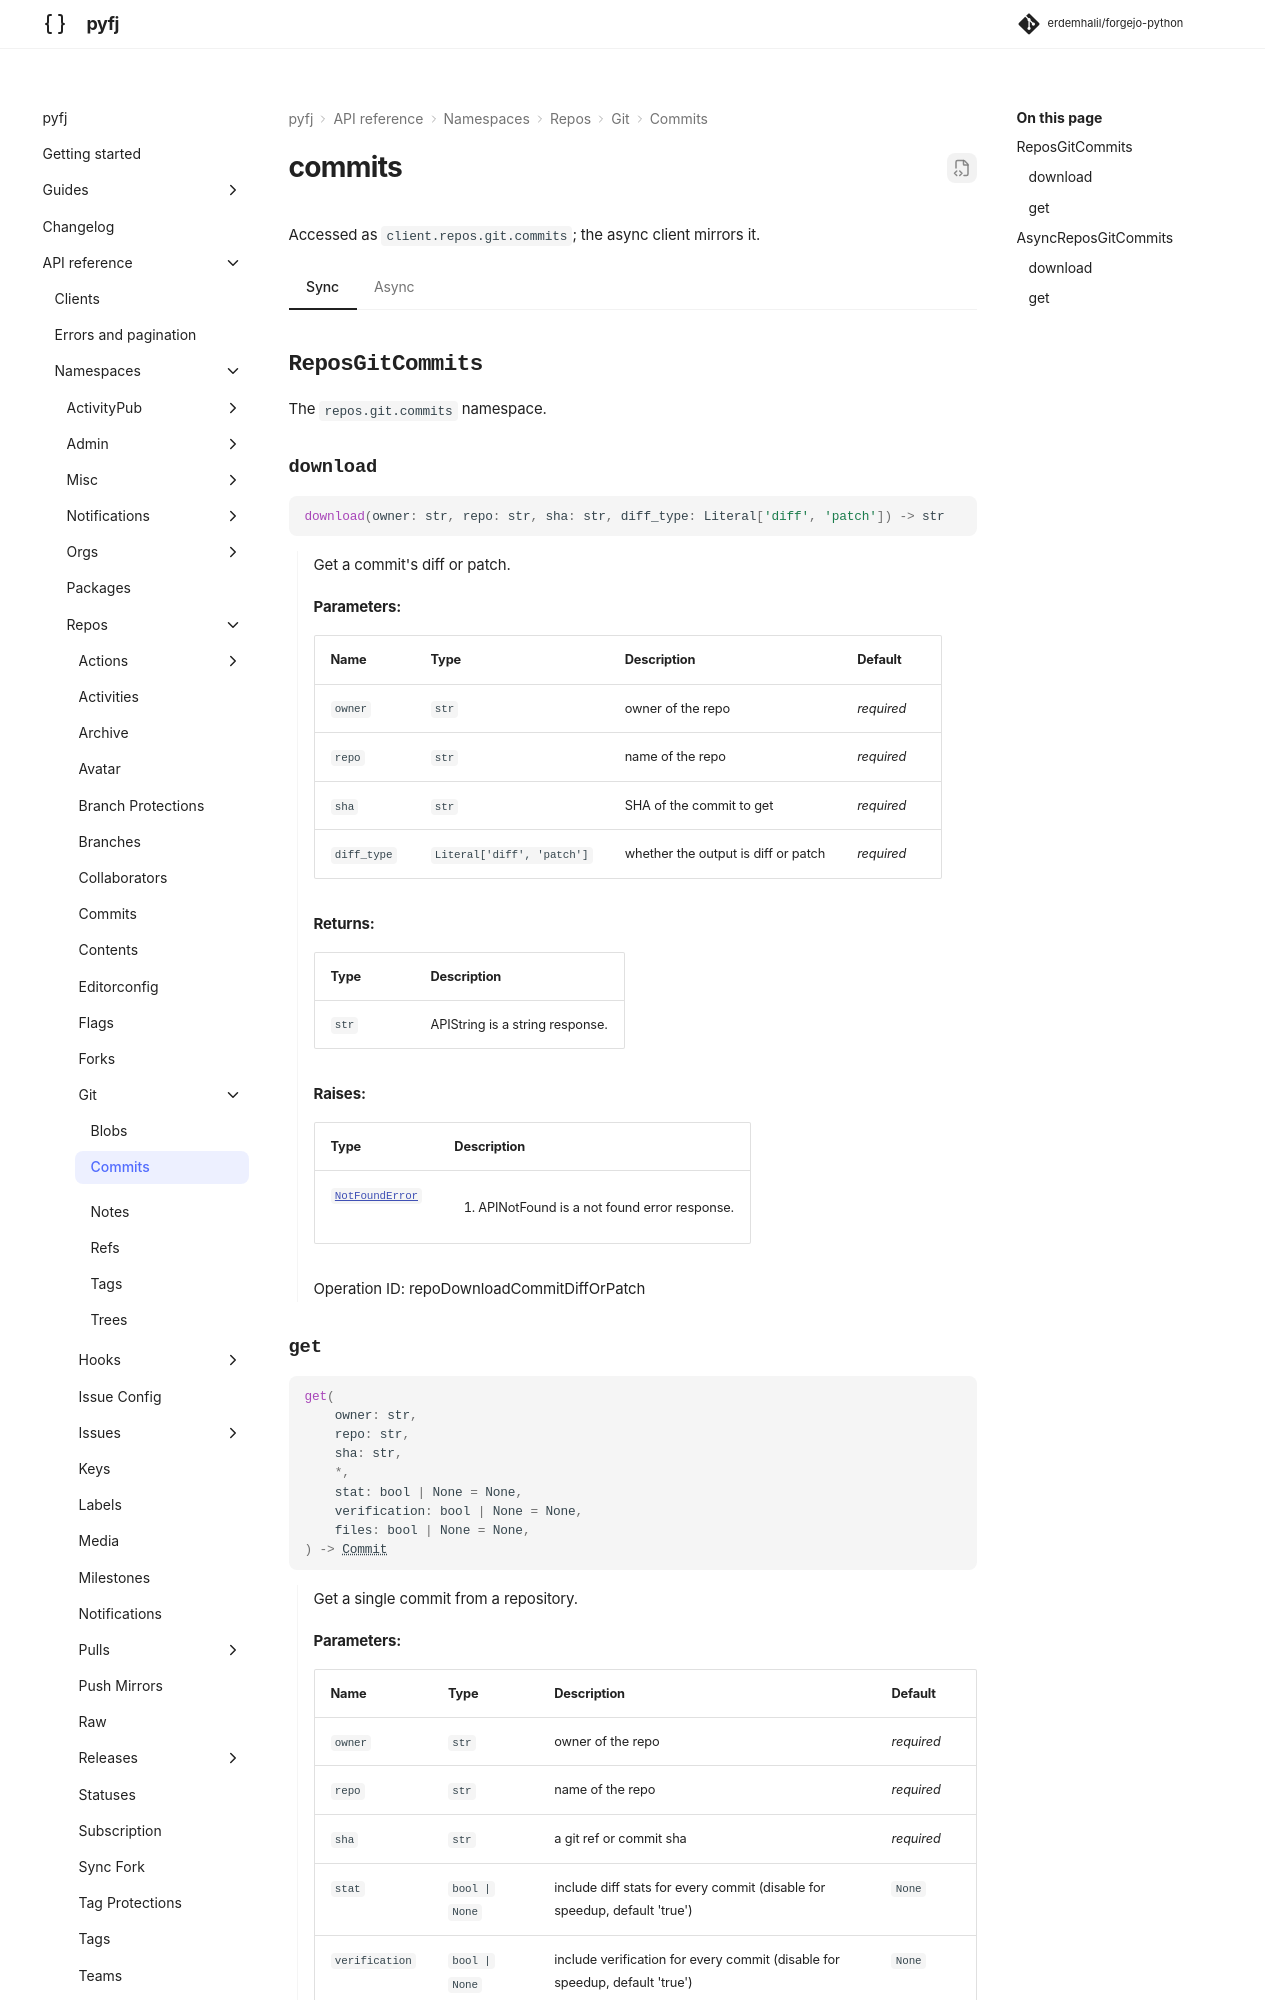

repository: erdemhalil/forgejo-python · page: dev/reference/namespaces/repos/git/commits/index.html · generator: mkdocs

---
title: "repos.git.commits"
description: "API reference for `client.repos.git.commits` — sync and async."
---

# commits

Accessed as `client.repos.git.commits`; the async client mirrors it.

=== "Sync"
